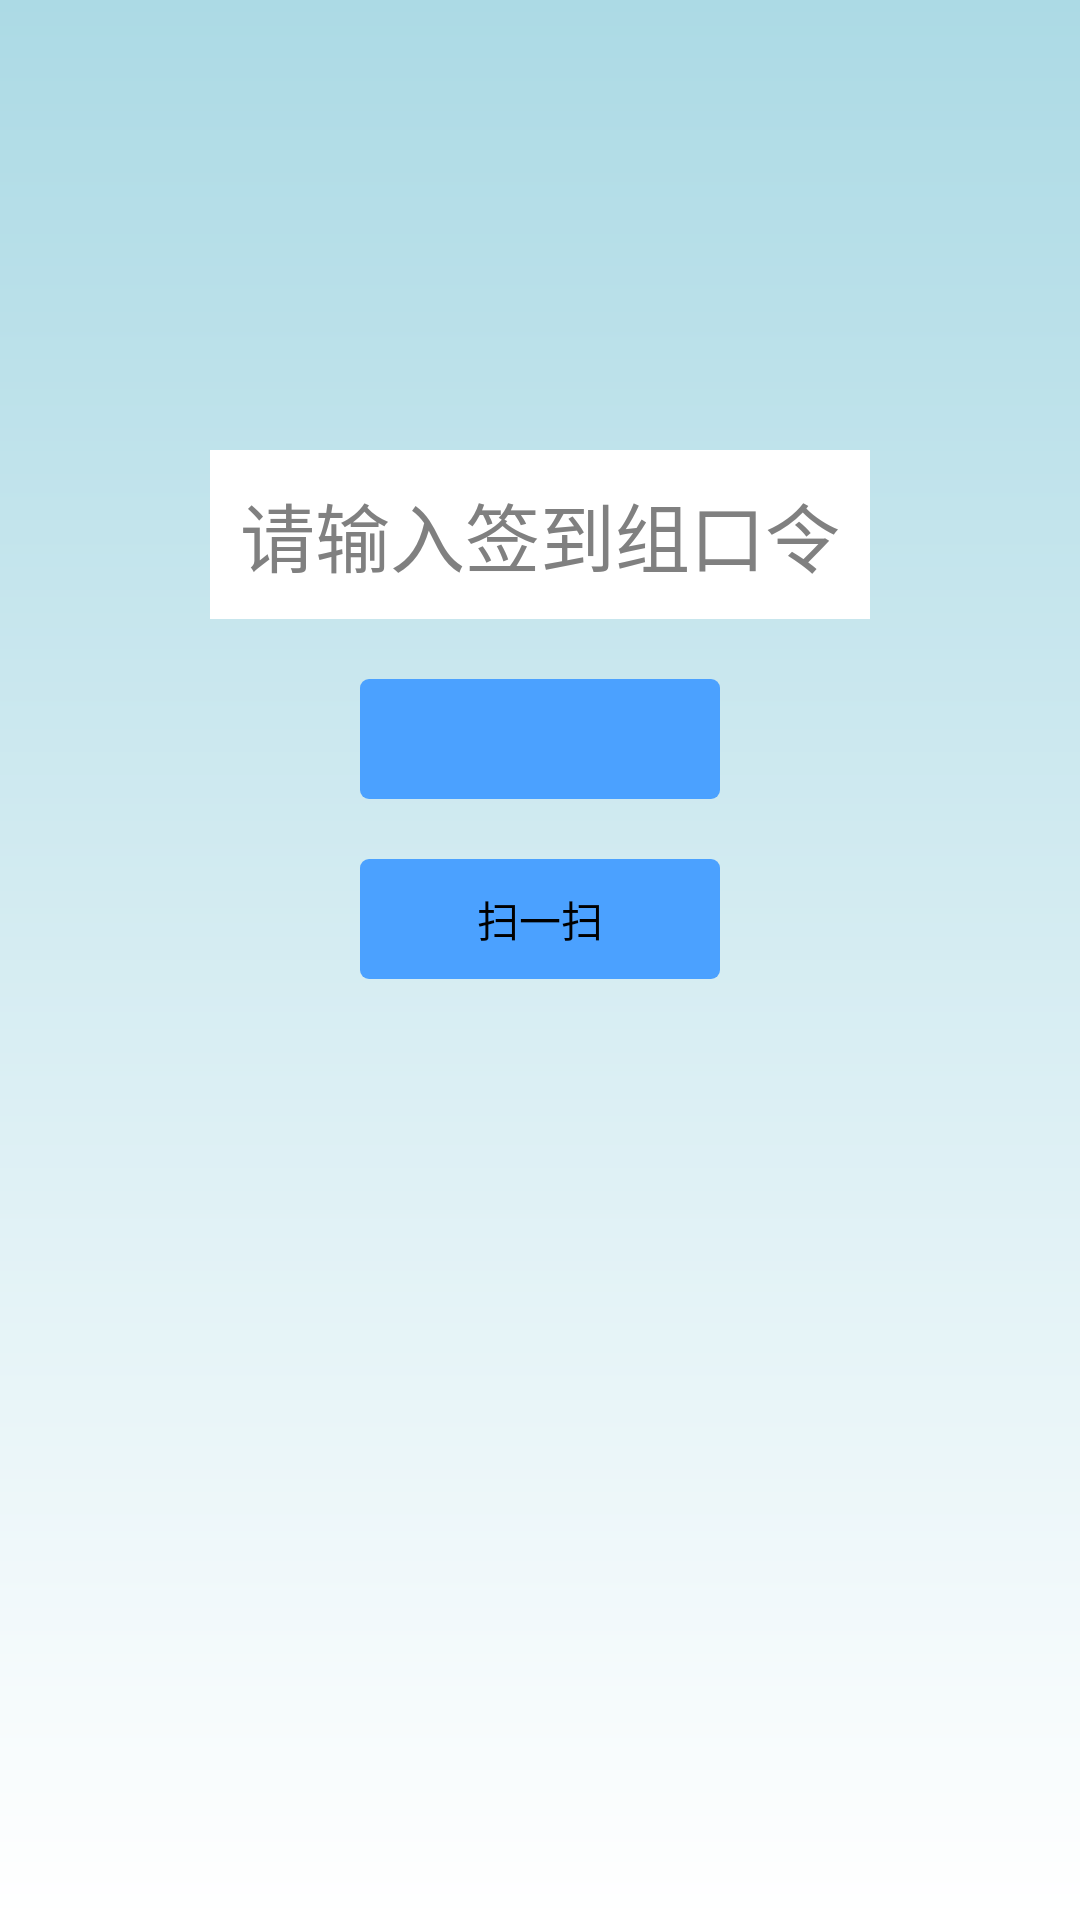

Layout XML and referenced resources for this Android screen:
<!-- AndroidManifest.xml: application theme titlebarstyle -->
<!-- res/layout/fg_signin.xml -->
<?xml version="1.0" encoding="utf-8"?>
<RelativeLayout
    xmlns:android="http://schemas.android.com/apk/res/android"
    android:layout_width="fill_parent"
    android:layout_height="fill_parent"
    android:background="@drawable/background_main2"
    android:orientation="vertical"
    android:fitsSystemWindows="true"
    android:clipToPadding="true"
    >

    <EditText
        android:id="@+id/key"
        android:layout_width="wrap_content"
        android:layout_height="wrap_content"
        android:hint="@string/input_key"
        android:textSize="25sp"
        android:padding="10dp"
        android:gravity="center"
        android:textColor="#ff181994"
        android:background="@android:color/white"
        android:layout_marginTop="150dp"
        android:layout_centerHorizontal="true"
        />
    <Button
        android:layout_width="120dp"
        android:layout_height="40dp"
        android:background="@drawable/round_botton"
        android:layout_below="@+id/key"
        android:layout_marginTop="20dp"
        android:id="@+id/sign1"
        android:textSize="20sp"
        android:textColor="@android:color/black"
        android:layout_centerHorizontal="true"/>

    <Button
        android:id="@+id/cap"
        android:text="扫一扫"
        android:layout_width="120dp"
        android:layout_height="40dp"
        android:layout_marginTop="20dp"
        android:background="@drawable/round_botton"
        android:layout_below="@id/sign1"
        android:layout_centerHorizontal="true"/>

</RelativeLayout>
<!-- resources referenced by this layout -->
<resources>
  <!-- drawable background_main2 (drawable) -->
  <?xml version="1.0" encoding="utf-8"?>
  <shape xmlns:android="http://schemas.android.com/apk/res/android">
      <gradient
          android:startColor="#FFACDAE5"
          android:endColor="#FFFFFFFF"
          android:angle="270"
          />
  </shape>
  <!-- drawable round_botton (drawable) -->
  <?xml version="1.0" encoding="utf-8"?>
  <shape
      xmlns:android="http://schemas.android.com/apk/res/android"
      android:shape="rectangle">
      
      <solid android:color="#ff4ba1ff" />
      
      
      <corners android:radius="3dip" />
  </shape>
  <string name="input_key">请输入签到组口令</string>
  <style name="titlebarstyle" parent="android:Theme">
          <item name="android:windowTitleSize">68dp</item>
          <item name="android:windowTitleBackgroundStyle">@style/CustomizedWindowTitleBackground</item>
          
      </style>
  <style name="CustomizedWindowTitleBackground">
          <item name="android:background">#047BF0</item>
      </style>
</resources>
